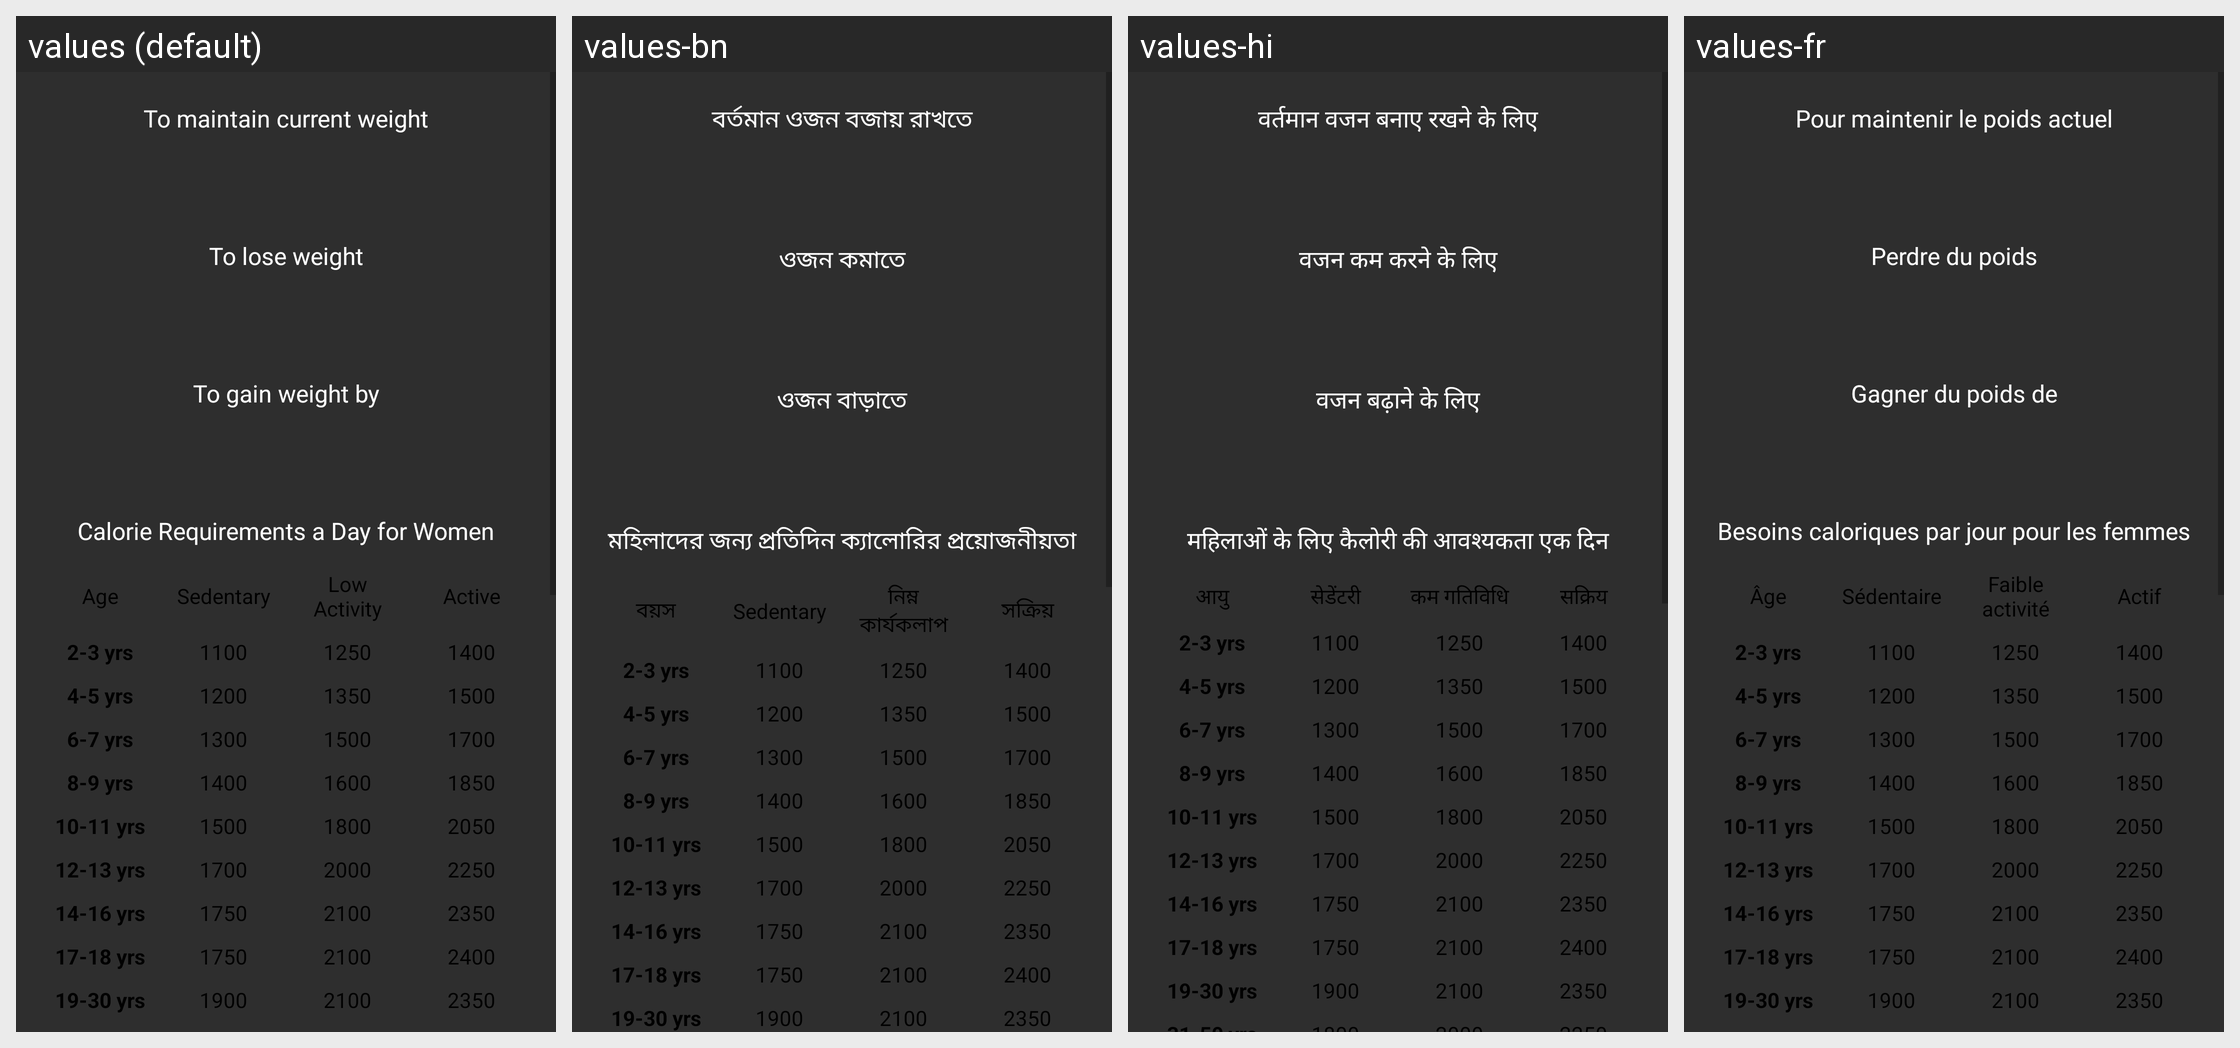

The Android screen above is rendered under several locales of the same app. Produce the string resources it draws, with the default and per-locale values.
Android screen res/layout/activity_daily_calories_intake_chart.xml rendered under 4 locales, left to right: values (default), values-bn, values-hi, values-fr. Device: Nexus 5 (rendered at 1080×1920; each locale shown at half size, 540×960, under a caption strip naming it); theme Theme.BrainTumorPrediction.
Other locales in the repository, not shown: values-es.
Strings drawn on this screen, with the default value and each locale's value (text and hints the layout hard-codes, and strings that could not be matched under every locale, appear in the picture but are not listed):

To_maintain_current_weight
  values: To maintain current weight
  values-bn: বর্তমান ওজন বজায় রাখতে
  values-hi: वर्तमान वजन बनाए रखने के लिए
  values-fr: Pour maintenir le poids actuel

To_lose_weight
  values: To lose weight
  values-bn: ওজন কমাতে
  values-hi: वजन कम करने के लिए
  values-fr: Perdre du poids

To_gain_weight_by
  values: To gain weight by
  values-bn: ওজন বাড়াতে
  values-hi: वजन बढ़ाने के लिए
  values-fr: Gagner du poids de

Calorie_Requirements_a_Day_for_Women
  values: Calorie Requirements a Day for Women
  values-bn: মহিলাদের জন্য প্রতিদিন ক্যালোরির প্রয়োজনীয়তা
  values-hi: महिलाओं के लिए कैलोरी की आवश्यकता एक दिन
  values-fr: Besoins caloriques par jour pour les femmes

Age
  values: Age
  values-bn: বয়স
  values-hi: आयु
  values-fr: Âge

Sedentary
  values: Sedentary
  values-bn: Sedentary
  values-hi: सेडेंटरी
  values-fr: Sédentaire

Low_Activity
  values: Low Activity
  values-bn: নিম্ন কার্যকলাপ
  values-hi: कम गतिविधि
  values-fr: Faible activité

Active
  values: Active
  values-bn: সক্রিয়
  values-hi: सक्रिय
  values-fr: Actif
